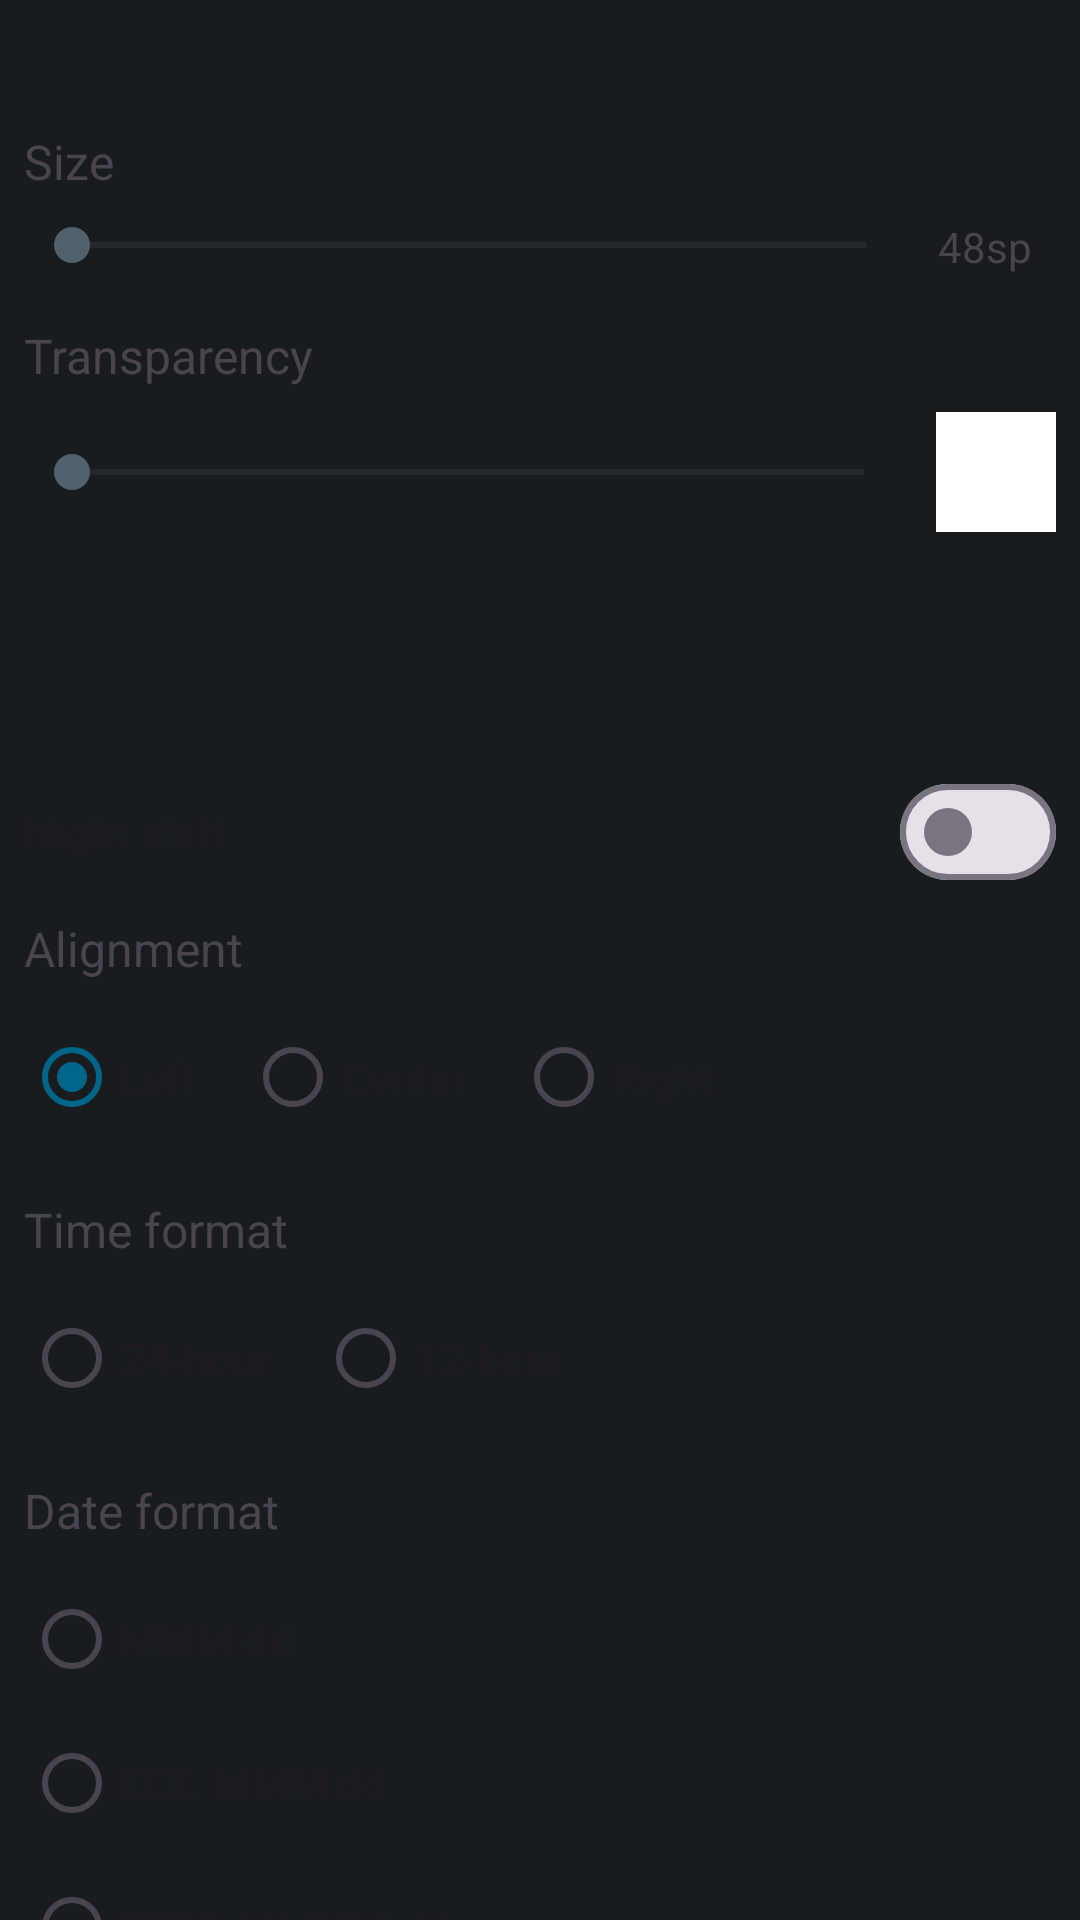

This screen was rendered from an Android layout file. Write that file and the resources it references.
<!-- AndroidManifest.xml: application theme Theme.LUNA -->
<!-- res/layout/bottom_sheet_customization.xml -->
<?xml version="1.0" encoding="utf-8"?>
<LinearLayout xmlns:android="http://schemas.android.com/apk/res/android"
    android:layout_width="match_parent"
    android:layout_height="match_parent"
    android:orientation="vertical"
    android:background="@color/material_dynamic_neutral10"
    android:clickable="true"
    android:focusable="true">

    <androidx.core.widget.NestedScrollView
        android:layout_width="match_parent"
        android:layout_height="match_parent"
        android:fillViewport="true"
        android:focusableInTouchMode="true"
        android:clipToPadding="false"
        android:paddingBottom="16dp">

        <LinearLayout
            android:layout_width="match_parent"
            android:layout_height="wrap_content"
            android:layout_marginStart="8dp"
            android:layout_marginEnd="8dp"
            android:orientation="vertical">

            <TextView
                android:id="@+id/customization_title"
                android:layout_width="match_parent"
                android:layout_height="wrap_content"
                android:textSize="20sp"
                android:textStyle="bold"
                android:paddingBottom="16dp"/>

            <TextView
                android:layout_width="wrap_content"
                android:layout_height="wrap_content"
                android:paddingBottom="8dp"
                android:text="@string/font_size"
                android:textSize="16sp" />

            <LinearLayout
                android:layout_width="match_parent"
                android:layout_height="wrap_content"
                android:orientation="horizontal"
                android:paddingBottom="16dp">

                <SeekBar
                    android:id="@+id/size_seekbar"
                    style="@style/Widget.Material3.Slider"
                    android:layout_width="0dp"
                    android:layout_height="wrap_content"
                    android:layout_weight="1" />

                <TextView
                    android:id="@+id/size_value"
                    android:layout_width="wrap_content"
                    android:layout_height="wrap_content"
                    android:paddingStart="8dp"
                    android:paddingEnd="8dp"
                    android:text="@string/default_size_value" />
            </LinearLayout>

            <TextView
                android:layout_width="wrap_content"
                android:layout_height="wrap_content"
                android:paddingBottom="8dp"
                android:text="@string/transparency"
                android:textSize="16sp" />

            <LinearLayout
                android:layout_width="match_parent"
                android:layout_height="wrap_content"
                android:orientation="horizontal"
                android:paddingBottom="16dp">

                <SeekBar
                    android:id="@+id/transparency_seekbar"
                    style="@style/Widget.Material3.Slider"
                    android:layout_width="0dp"
                    android:layout_height="wrap_content"
                    android:layout_weight="1"
                    android:layout_gravity="center_vertical"/>

                <View
                    android:id="@+id/transparency_preview"
                    android:layout_width="40dp"
                    android:layout_height="40dp"
                    android:layout_marginStart="8dp"
                    android:background="@android:color/white" />
            </LinearLayout>

            <androidx.recyclerview.widget.RecyclerView
                android:id="@+id/font_recycler_view"
                android:layout_width="match_parent"
                android:layout_height="64dp"
                android:paddingBottom="8dp" />

            <com.google.android.material.materialswitch.MaterialSwitch
                android:id="@+id/night_shift_switch"
                android:layout_width="match_parent"
                android:layout_height="wrap_content"
                android:text="@string/night_shift"
                android:paddingTop="8dp"
                android:paddingBottom="16dp"
                android:checked="false" />

            <TextView
                android:layout_width="match_parent"
                android:layout_height="wrap_content"
                android:text="@string/alignment"
                android:textSize="16sp"
                android:paddingBottom="8dp"/>

            <RadioGroup
                android:id="@+id/alignment_radio_group"
                android:layout_width="match_parent"
                android:layout_height="wrap_content"
                android:orientation="horizontal"
                android:paddingBottom="16dp">

                <RadioButton
                    android:id="@+id/left_radio_button"
                    style="@style/Widget.Material3.CompoundButton.RadioButton"
                    android:layout_width="wrap_content"
                    android:layout_height="wrap_content"
                    android:layout_marginEnd="16dp"
                    android:checked="true"
                    android:text="@string/align_left" />

                <RadioButton
                    android:id="@+id/center_radio_button"
                    style="@style/Widget.Material3.CompoundButton.RadioButton"
                    android:layout_width="wrap_content"
                    android:layout_height="wrap_content"
                    android:layout_marginEnd="16dp"
                    android:text="@string/align_center" />

                <RadioButton
                    android:id="@+id/right_radio_button"
                    style="@style/Widget.Material3.CompoundButton.RadioButton"
                    android:layout_width="wrap_content"
                    android:layout_height="wrap_content"
                    android:text="@string/align_right" />
            </RadioGroup>

            <TextView
                android:layout_width="match_parent"
                android:layout_height="wrap_content"
                android:text="@string/time_format"
                android:textSize="16sp"
                android:paddingBottom="8dp"/>

            <RadioGroup
                android:id="@+id/time_format_radio_group"
                android:layout_width="match_parent"
                android:layout_height="wrap_content"
                android:orientation="horizontal"
                android:paddingBottom="16dp">

                <RadioButton
                    android:id="@+id/time_24_radio"
                    style="@style/Widget.Material3.CompoundButton.RadioButton"
                    android:layout_width="wrap_content"
                    android:layout_height="wrap_content"
                    android:layout_marginEnd="16dp"
                    android:text="@string/time_24" />

                <RadioButton
                    android:id="@+id/time_12_radio"
                    style="@style/Widget.Material3.CompoundButton.RadioButton"
                    android:layout_width="wrap_content"
                    android:layout_height="wrap_content"
                    android:text="@string/time_12" />
            </RadioGroup>

            <TextView
                android:layout_width="match_parent"
                android:layout_height="wrap_content"
                android:text="@string/date_format"
                android:textSize="16sp"
                android:paddingBottom="8dp"/>

            <RadioGroup
                android:id="@+id/date_format_radio_group"
                android:layout_width="match_parent"
                android:layout_height="wrap_content"
                android:orientation="vertical"
                android:paddingBottom="16dp">

                <RadioButton
                    android:id="@+id/date_format_1"
                    style="@style/Widget.Material3.CompoundButton.RadioButton"
                    android:layout_width="wrap_content"
                    android:layout_height="wrap_content"
                    android:layout_marginEnd="16dp"
                    android:text="@string/date_format_short" />

                <RadioButton
                    android:id="@+id/date_format_2"
                    style="@style/Widget.Material3.CompoundButton.RadioButton"
                    android:layout_width="wrap_content"
                    android:layout_height="wrap_content"
                    android:text="@string/date_format_medium" />

                <RadioButton
                    android:id="@+id/date_format_3"
                    style="@style/Widget.Material3.CompoundButton.RadioButton"
                    android:layout_width="wrap_content"
                    android:layout_height="wrap_content"
                    android:text="@string/date_format_long" />
            </RadioGroup>

            <LinearLayout
                android:layout_width="200dp"
                android:layout_height="56dp"
                android:layout_marginLeft="16dp"
                android:orientation="horizontal">

                <Button
                    android:id="@+id/cancel_button"
                    android:layout_width="wrap_content"
                    android:layout_height="wrap_content"
                    android:layout_weight="1"
                    android:text="@string/cancel" />

                <Button
                    android:id="@+id/apply_button"
                    android:layout_width="wrap_content"
                    android:layout_height="wrap_content"
                    android:layout_marginStart="8dp"
                    android:layout_weight="1"
                    android:text="@string/apply" />
            </LinearLayout>
        </LinearLayout>
    </androidx.core.widget.NestedScrollView>
</LinearLayout>
<!-- resources referenced by this layout -->
<resources>
  <string name="align_center">Center</string>
  <string name="align_left">Left</string>
  <string name="align_right">Right</string>
  <string name="alignment">Alignment</string>
  <string name="apply">Apply</string>
  <string name="cancel">Cancel</string>
  <string name="date_format">Date format</string>
  <string name="date_format_long">EEEE, MMMM dd, yyyy</string>
  <string name="date_format_medium">EEE, MMM dd</string>
  <string name="date_format_short">MMM dd</string>
  <string name="default_size_value">48sp</string>
  <string name="font_size">Size</string>
  <string name="night_shift">Night shift</string>
  <string name="time_12">12-hour</string>
  <string name="time_24">24-hour</string>
  <string name="time_format">Time format</string>
  <string name="transparency">Transparency</string>
  <style name="Theme.LUNA" parent="Base.Theme.LUNA" />
  <style name="Base.Theme.LUNA" parent="Theme.Material3.DayNight.NoActionBar">
          
      </style>
</resources>
